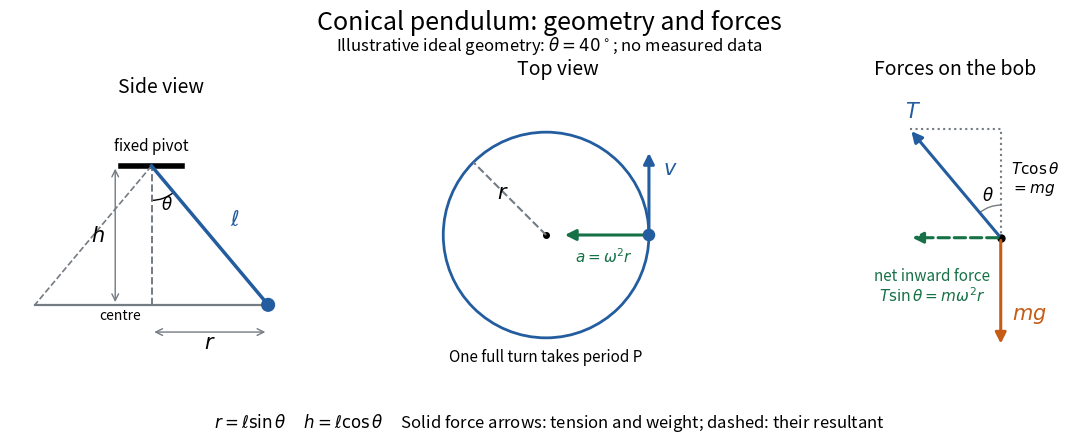

The matplotlib source for this figure: (Note: this script raises an exception after producing the figure.)
"""Generate an original ideal conical-pendulum schematic, not measured data.

Tested with Python 3.14.4, matplotlib 3.10.7, and numpy 2.3.5.
Run from _media with MPLCONFIGDIR=/tmp/codex-wiki-matplotlib.
The matching PNG basename is written to the current working directory.
"""

from pathlib import Path

import matplotlib

matplotlib.use("Agg")
import matplotlib.pyplot as plt
from matplotlib.patches import Arc, Circle
import numpy as np


def arrow(ax, start, end, color, dashed=False):
    ax.annotate("", xy=end, xytext=start, arrowprops={
        "arrowstyle": "-|>", "color": color, "lw": 2.2,
        "linestyle": "--" if dashed else "-", "mutation_scale": 16,
    })


def main():
    plt.rcParams.update({"font.size": 12, "figure.facecolor": "white"})
    blue, orange, green, gray = "#235d9f", "#c65b16", "#167146", "#747b82"
    theta = np.deg2rad(40)
    radius, drop = np.sin(theta), np.cos(theta)
    fig, axes = plt.subplots(1, 3, figsize=(11.6, 4.8))
    fig.subplots_adjust(left=0.035, right=0.98, bottom=0.20, top=0.80, wspace=0.32)
    fig.suptitle("Conical pendulum: geometry and forces", fontsize=18, y=0.97)
    fig.text(0.5, 0.885, r"Illustrative ideal geometry: $\theta=40^\circ$; no measured data", ha="center")
    for ax in axes:
        ax.set_aspect("equal")
        ax.axis("off")

    ax = axes[0]
    ax.set_title("Side view", fontsize=14, pad=12)
    ax.set_xlim(-0.78, 0.88)
    ax.set_ylim(-0.31, 1.08)
    ax.plot([-0.17, 0.17], [drop, drop], color="black", lw=4)
    ax.plot([0, 0], [0, drop], "--", color=gray, lw=1.4)
    ax.plot([-radius, radius], [0, 0], color=gray, lw=1.6)
    ax.plot([0, -radius], [drop, 0], "--", color=gray, lw=1.2)
    ax.plot([0, radius], [drop, 0], color=blue, lw=2.5)
    ax.add_patch(Circle((radius, 0), 0.035, color=blue, zorder=5))
    ax.add_patch(Arc((0, drop), 0.38, 0.38, theta1=270, theta2=310, color="black"))
    ax.text(0.085, drop - 0.24, r"$\theta$", ha="center")
    ax.text(0.43, 0.44, r"$\ell$", color=blue, fontsize=15)
    ax.text(0.0, drop + 0.085, "fixed pivot", ha="center", fontsize=11)
    ax.annotate("", xy=(-0.20, drop), xytext=(-0.20, 0), arrowprops={"arrowstyle": "<->", "color": gray})
    ax.text(-0.26, drop / 2, r"$h$", ha="right", va="center", fontsize=15)
    ax.annotate("", xy=(radius, -0.15), xytext=(0, -0.15), arrowprops={"arrowstyle": "<->", "color": gray})
    ax.text(radius / 2, -0.24, r"$r$", ha="center", fontsize=15)
    ax.text(-0.06, -0.08, "centre", ha="right", fontsize=10)

    ax = axes[1]
    ax.set_title("Top view", fontsize=14, pad=12)
    ax.set_xlim(-0.85, 1.0)
    ax.set_ylim(-0.9, 0.9)
    ax.add_patch(Circle((0, 0), radius, fill=False, color=blue, lw=2))
    ax.plot(0, 0, "o", color="black", ms=4)
    ax.add_patch(Circle((radius, 0), 0.035, color=blue, zorder=5))
    arrow(ax, (radius, 0), (radius, 0.53), blue)
    ax.text(radius + 0.09, 0.38, r"$v$", color=blue, fontsize=15)
    arrow(ax, (radius, 0), (0.10, 0), green)
    ax.text(0.36, -0.17, r"$a=\omega^2r$", color=green, ha="center", fontsize=11)
    q = radius / np.sqrt(2)
    ax.plot([0, -q], [0, q], "--", color=gray)
    ax.text(-q / 2 - 0.08, q / 2, r"$r$", fontsize=15)
    ax.text(0, -0.79, "One full turn takes period P", ha="center", fontsize=11)

    ax = axes[2]
    ax.set_title("Forces on the bob", fontsize=14, pad=12)
    ax.set_xlim(-1.4, 0.57)
    ax.set_ylim(-1.3, 1.35)
    tx = -np.tan(theta)
    arrow(ax, (0, 0), (tx, 1), blue)
    arrow(ax, (0, 0), (0, -1), orange)
    arrow(ax, (0, 0), (tx, 0), green, dashed=True)
    ax.plot([tx, 0, 0], [1, 1, 0], ":", color=gray, lw=1.5)
    ax.plot(0, 0, "o", color="black", ms=5)
    ax.text(tx - 0.04, 1.11, r"$T$", color=blue, fontsize=15)
    ax.text(0.1, -0.75, r"$mg$", color=orange, fontsize=15)
    ax.text(0.09, 0.54, r"$T\cos\theta$" + "\n" + r"$=mg$", va="center", fontsize=11)
    ax.text(-0.63, -0.27, "net inward force\n" + r"$T\sin\theta=m\omega^2r$", color=green, ha="center", va="top", fontsize=11)
    ax.add_patch(Arc((0, 0), 0.6, 0.6, theta1=90, theta2=130, color=gray))
    ax.text(-0.17, 0.34, r"$\theta$", fontsize=12)
    fig.text(0.5, 0.10, r"$r=\ell\sin\theta$     $h=\ell\cos\theta$     Solid force arrows: tension and weight; dashed: their resultant", ha="center", fontsize=12)
    fig.savefig(Path(__file__).with_suffix(".png").name, dpi=110, facecolor="white", transparent=False)
    plt.close(fig)


if __name__ == "__main__":
    main()
